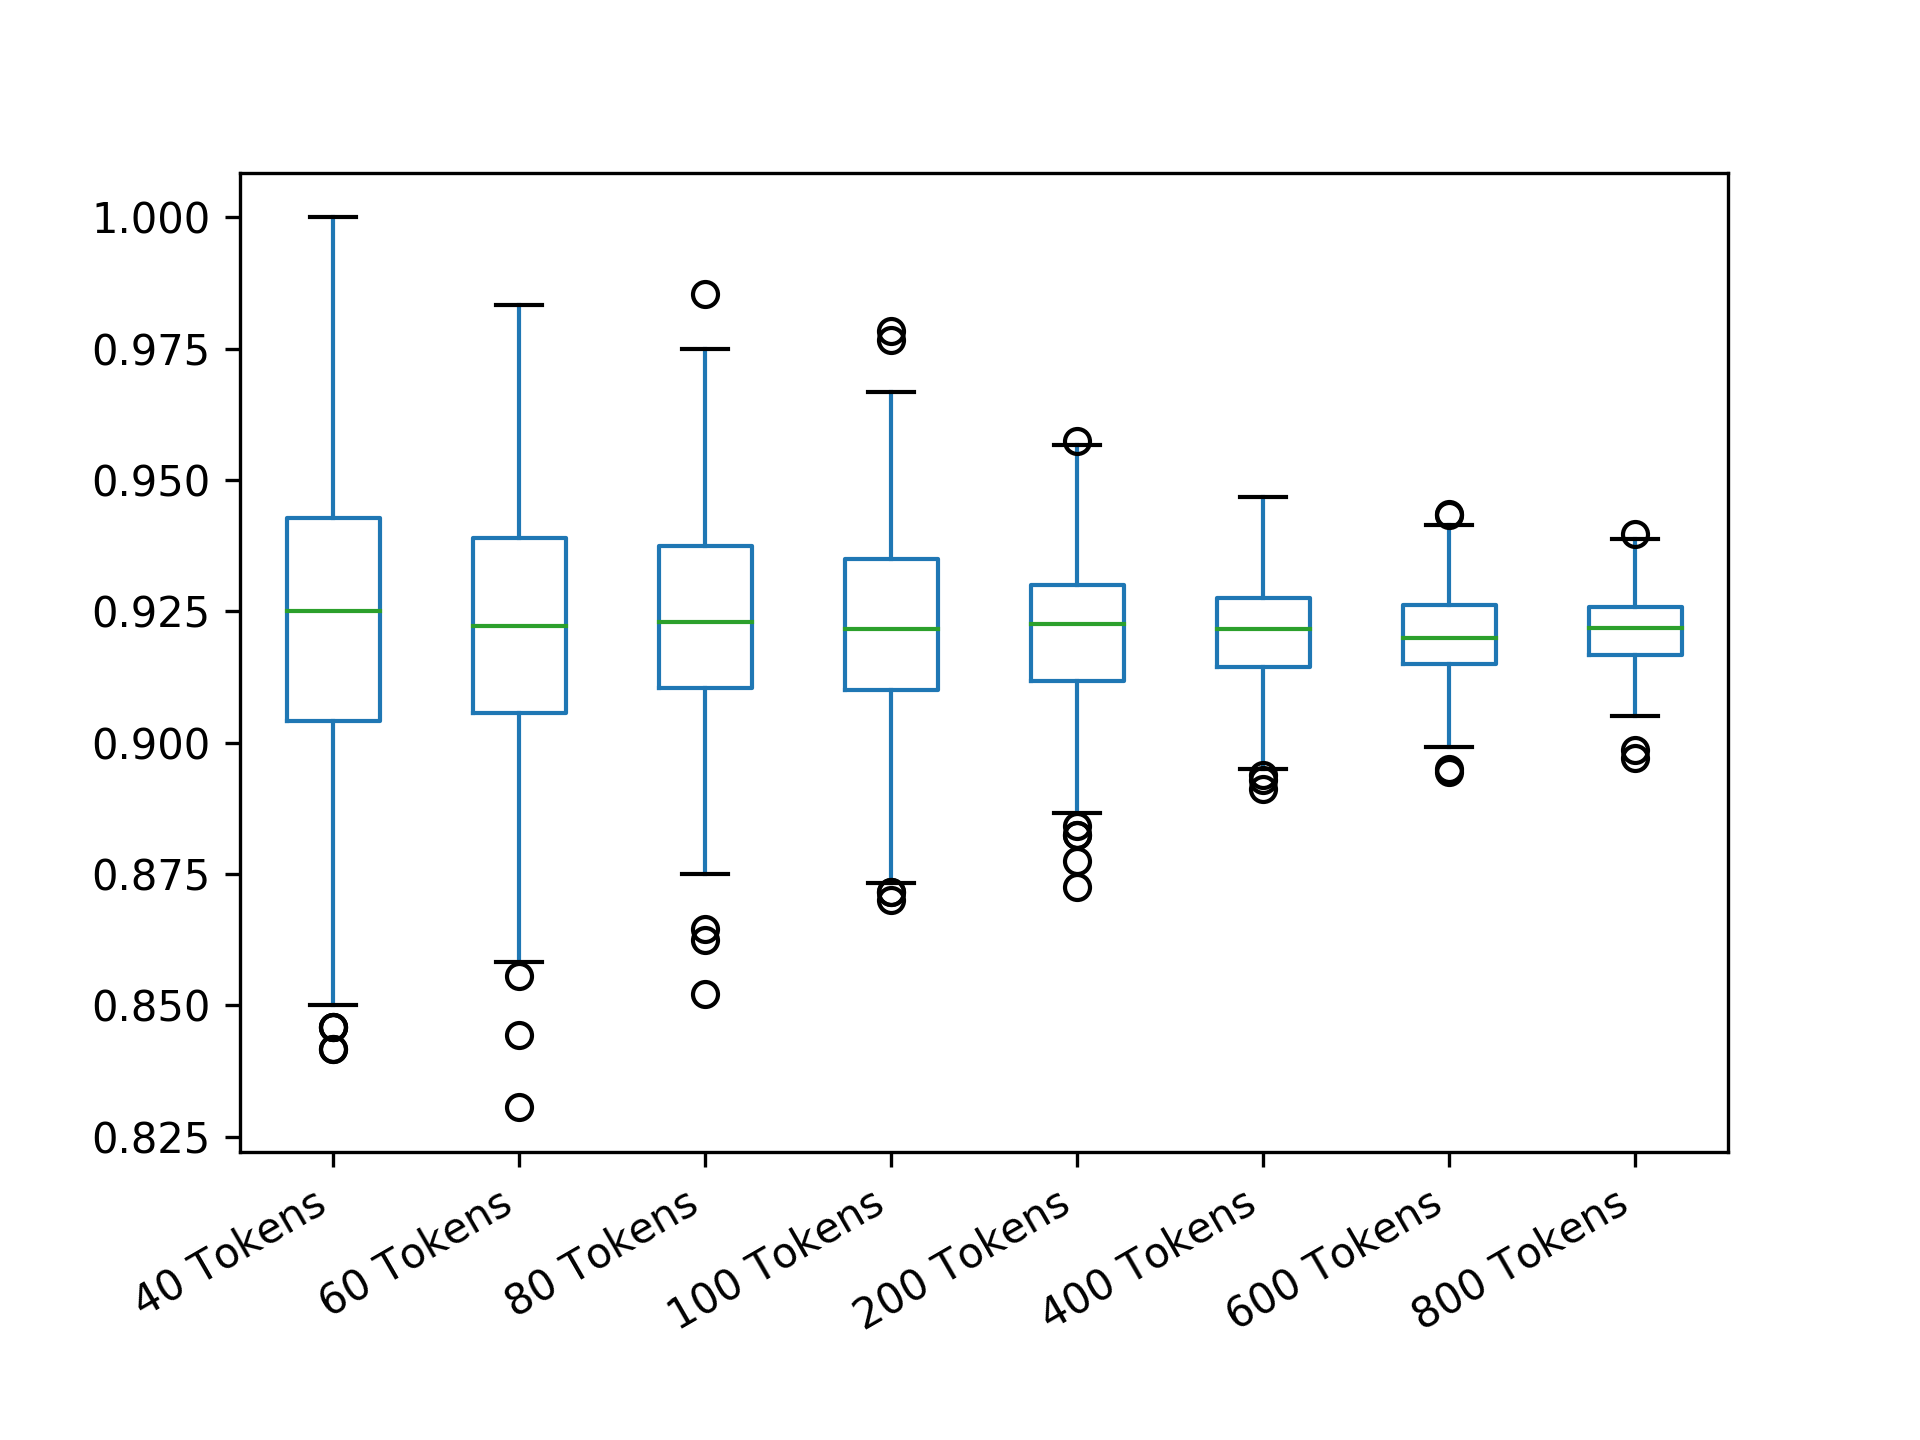

Source data for this figure (header and first rows):
40 Tokens; 60 Tokens; 80 Tokens; 100 Tokens; 200 Tokens; 400 Tokens; 600 Tokens; 800 Tokens
0.9083; 0.9639; 0.9167; 0.9133; 0.9208; 0.9221; 0.9222; 0.9244
0.925; 0.9361; 0.925; 0.9217; 0.9108; 0.9237; 0.9164; 0.9252
0.9167; 0.9083; 0.9187; 0.935; 0.9392; 0.9121; 0.9331; 0.9156
0.9375; 0.9194; 0.9208; 0.91; 0.9525; 0.9213; 0.9269; 0.92
0.8958; 0.8944; 0.9479; 0.94; 0.9342; 0.9367; 0.9092; 0.9267
0.9583; 0.9306; 0.9146; 0.9383; 0.9233; 0.9113; 0.9247; 0.9154
0.9208; 0.9278; 0.9458; 0.9417; 0.9167; 0.9375; 0.9211; 0.9213
0.9417; 0.925; 0.9146; 0.9267; 0.9183; 0.9158; 0.9219; 0.9181
0.9417; 0.9278; 0.9375; 0.9117; 0.9275; 0.9371; 0.9275; 0.9148
0.9833; 0.95; 0.9042; 0.9267; 0.92; 0.94; 0.9083; 0.9235
0.9042; 0.9167; 0.9625; 0.9467; 0.9033; 0.9304; 0.9297; 0.9167
0.9042; 0.9278; 0.9458; 0.9017; 0.9317; 0.9183; 0.9111; 0.9215
0.8958; 0.95; 0.8875; 0.9517; 0.9192; 0.9204; 0.9161; 0.9273
0.9167; 0.9139; 0.9208; 0.915; 0.9033; 0.9179; 0.9214; 0.916
0.9417; 0.9111; 0.9542; 0.9183; 0.9175; 0.9167; 0.9242; 0.915
0.9292; 0.9111; 0.9208; 0.92; 0.9333; 0.935; 0.9139; 0.921
0.9542; 0.9111; 0.9187; 0.9417; 0.93; 0.9363; 0.9067; 0.921
0.9083; 0.8972; 0.9229; 0.9233; 0.9408; 0.9263; 0.9156; 0.9163
0.9333; 0.9111; 0.9437; 0.915; 0.93; 0.9183; 0.9283; 0.9175
0.9292; 0.9306; 0.9479; 0.9383; 0.9075; 0.9363; 0.9092; 0.9181
0.9333; 0.9056; 0.9313; 0.9083; 0.9417; 0.9263; 0.9244; 0.92
0.8917; 0.925; 0.9458; 0.94; 0.9233; 0.9275; 0.9075; 0.9135
0.8958; 0.8694; 0.9563; 0.93; 0.9167; 0.9363; 0.9231; 0.91
0.8417; 0.9333; 0.9229; 0.945; 0.9242; 0.9313; 0.9183; 0.9185
0.8917; 0.9056; 0.8917; 0.91; 0.9433; 0.9237; 0.9261; 0.9256
0.9458; 0.9028; 0.9583; 0.91; 0.935; 0.9142; 0.9081; 0.92
0.9458; 0.9194; 0.9313; 0.9167; 0.9183; 0.935; 0.925; 0.9092
0.9708; 0.9056; 0.9542; 0.9033; 0.9283; 0.9275; 0.9217; 0.9317
0.9458; 0.925; 0.9229; 0.9483; 0.93; 0.9121; 0.93; 0.8971
0.8917; 0.9833; 0.8917; 0.9633; 0.9483; 0.9321; 0.9192; 0.9108
0.9583; 0.9528; 0.925; 0.93; 0.9183; 0.9313; 0.9142; 0.9287
0.925; 0.9278; 0.9354; 0.9217; 0.92; 0.9133; 0.9194; 0.9202
0.9333; 0.9056; 0.9479; 0.9083; 0.9417; 0.9171; 0.9144; 0.9242
0.9; 0.9361; 0.9167; 0.9117; 0.9017; 0.9246; 0.9058; 0.9204
0.9083; 0.9611; 0.8917; 0.9267; 0.9192; 0.9096; 0.9125; 0.9302
0.9333; 0.9417; 0.8958; 0.885; 0.9183; 0.9196; 0.9031; 0.925
0.9625; 0.875; 0.9333; 0.93; 0.925; 0.9258; 0.9369; 0.9323
0.925; 0.9417; 0.9292; 0.9617; 0.91; 0.9321; 0.9328; 0.919
0.9; 0.9639; 0.9542; 0.925; 0.92; 0.8988; 0.9186; 0.9254
0.9458; 0.9139; 0.9167; 0.945; 0.9367; 0.9225; 0.9158; 0.924
0.9458; 0.9056; 0.9021; 0.9217; 0.9008; 0.9021; 0.9239; 0.9196
0.875; 0.9028; 0.9313; 0.9167; 0.9183; 0.9033; 0.9244; 0.9158
0.9083; 0.9444; 0.9167; 0.9333; 0.915; 0.925; 0.9247; 0.9285
0.9458; 0.9278; 0.9583; 0.91; 0.9233; 0.9383; 0.91; 0.9252
0.8833; 0.9139; 0.8625; 0.9117; 0.9267; 0.9271; 0.9011; 0.9331
0.8875; 0.9; 0.9167; 0.9383; 0.915; 0.9375; 0.9181; 0.9227
0.9042; 0.8889; 0.8979; 0.9467; 0.935; 0.9171; 0.9158; 0.9167
0.9375; 0.9361; 0.9271; 0.9367; 0.9275; 0.9329; 0.9344; 0.9273
0.8833; 0.8917; 0.9375; 0.92; 0.8975; 0.9196; 0.9206; 0.9165
0.9542; 0.9028; 0.8875; 0.955; 0.8933; 0.9121; 0.9197; 0.92
0.9458; 0.8667; 0.9583; 0.9117; 0.9242; 0.9183; 0.9239; 0.9227
0.9833; 0.9167; 0.8938; 0.9283; 0.9242; 0.9367; 0.9292; 0.9204
0.9; 0.9083; 0.9; 0.9183; 0.9133; 0.9075; 0.9275; 0.9306
0.975; 0.9; 0.8917; 0.9183; 0.95; 0.9233; 0.9283; 0.9248
0.95; 0.9417; 0.9271; 0.8967; 0.9167; 0.9221; 0.9183; 0.9169
0.925; 0.9361; 0.9146; 0.935; 0.9358; 0.9242; 0.9261; 0.914
0.9292; 0.9111; 0.8875; 0.9333; 0.9167; 0.9154; 0.9314; 0.9165
0.9417; 0.9472; 0.9208; 0.8933; 0.9317; 0.9083; 0.9242; 0.9325
0.9292; 0.8917; 0.9375; 0.9583; 0.9275; 0.9192; 0.9186; 0.9206
0.9458; 0.9333; 0.9187; 0.89; 0.915; 0.9179; 0.9242; 0.9219
... 440 more rows
